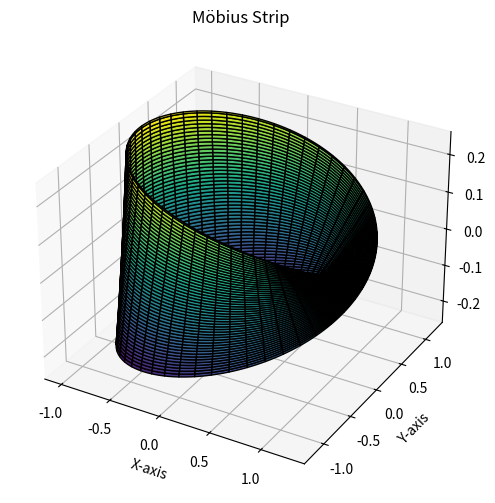

Here is the Python script that generated this plot: (Note: this script raises an exception after producing the figure.)
import numpy as np
import matplotlib.pyplot as plt


# Parameters
R, w = 1.0, 0.5  # Radius & Width
n_u, n_v = 200, 100  # Resolution in u and v

# Generate mesh grid
u = np.linspace(0, 2 * np.pi, n_u)[:, None]  # Column vector
v = np.linspace(-w / 2, w / 2, n_v)  # Row vector

# Parametric equations
X = (R + v * np.cos(u / 2)) * np.cos(u)
Y = (R + v * np.cos(u / 2)) * np.sin(u)
Z = v * np.sin(u / 2)


# Compute surface area using numerical integration
def surface_element(u, v):
    xu = (-v / 2 * np.sin(u / 2) * np.cos(u) - (R + v * np.cos(u / 2)) * np.sin(u))
    yu = (-v / 2 * np.sin(u / 2) * np.sin(u) + (R + v * np.cos(u / 2)) * np.cos(u))
    zu = v / 2 * np.cos(u / 2)

    xv = np.cos(u / 2) * np.cos(u)
    yv = np.cos(u / 2) * np.sin(u)
    zv = np.sin(u / 2)

    normal = np.sqrt((yu * zv - zu * yv) ** 2 + (zu * xv - xu * zv) ** 2 + (xu * yv - yu * xv) ** 2)
    return normal




# Compute edge length (numerical integration along u)
edge_length = np.trapz(np.sqrt(X[:, -1] ** 2 + Y[:, -1] ** 2 + Z[:, -1] ** 2), u.flatten())

# Plotting Möbius Strip
fig = plt.figure(figsize=(8, 6))
ax = fig.add_subplot(111, projection='3d')
ax.plot_surface(X, Y, Z, cmap='viridis', edgecolor='k')

ax.set_xlabel("X-axis")
ax.set_ylabel("Y-axis")
ax.set_zlabel("Z-axis")
plt.title("Möbius Strip")

plt.show()

# Display computed properties
print(f"Computed Surface Area: {surface_area:.4f}")
print(f"Computed Edge Length: {edge_length:.4f}")

